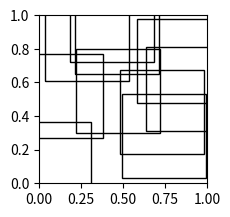

Write Python code to recreate this figure.
import matplotlib.pyplot as plt
import matplotlib.patches as patches

center = [
(0.7332764052899778, 0.4256064451517516) ,
(0.4323687715914065, 0.9740435584295989) ,
(0.1327378978953987, 0.5197047406937022) ,
(0.8323628141241542, 0.7271674417008329) ,
(0.8843138653539059, 0.5587298778208042) ,
(0.4718945615276069, 0.5508769615680242) ,
(0.4634896416403228, 0.9011985556051308) ,
(0.7408227484127, 0.27999403189856154) ,
(0.28553462333832036, 0.8587223635178663) ,
(0.05608415151339008, 0.11515839130071759)]

fig = plt.figure()
ax = fig.add_subplot(212, aspect='equal')
#ax = plt.gca()
for p in center:
    lb = (p[0] - 0.25, p[1] - 0.25)
    ax.add_patch(patches.Rectangle(lb, 0.5, 0.5, fill=False))
plt.show()
fig.savefig('recs.png', dpi = 90, bbox_inches='tight')
